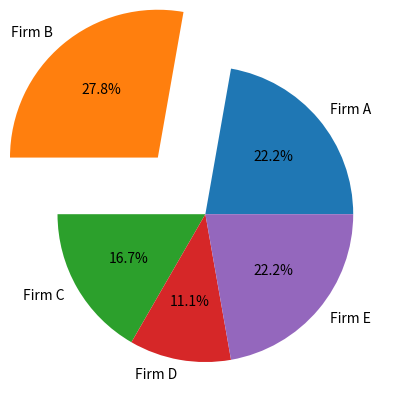

Reproduce this figure in Python.
import matplotlib.pyplot as plt
import numpy as np
import pandas as pd

firms = ["Firm A" , "Firm B", "Firm C", "Firm D", "Firm E"]
market_share = [20, 25, 15, 10, 20]

# explode the pie chart to emphazise a certain part of parts (Firm B in this case)
Explode = [0, 0.5, 0, 0, 0]

plt.pie(market_share, explode = Explode, labels= firms, autopct = '%1.1f%%')

plt.show()